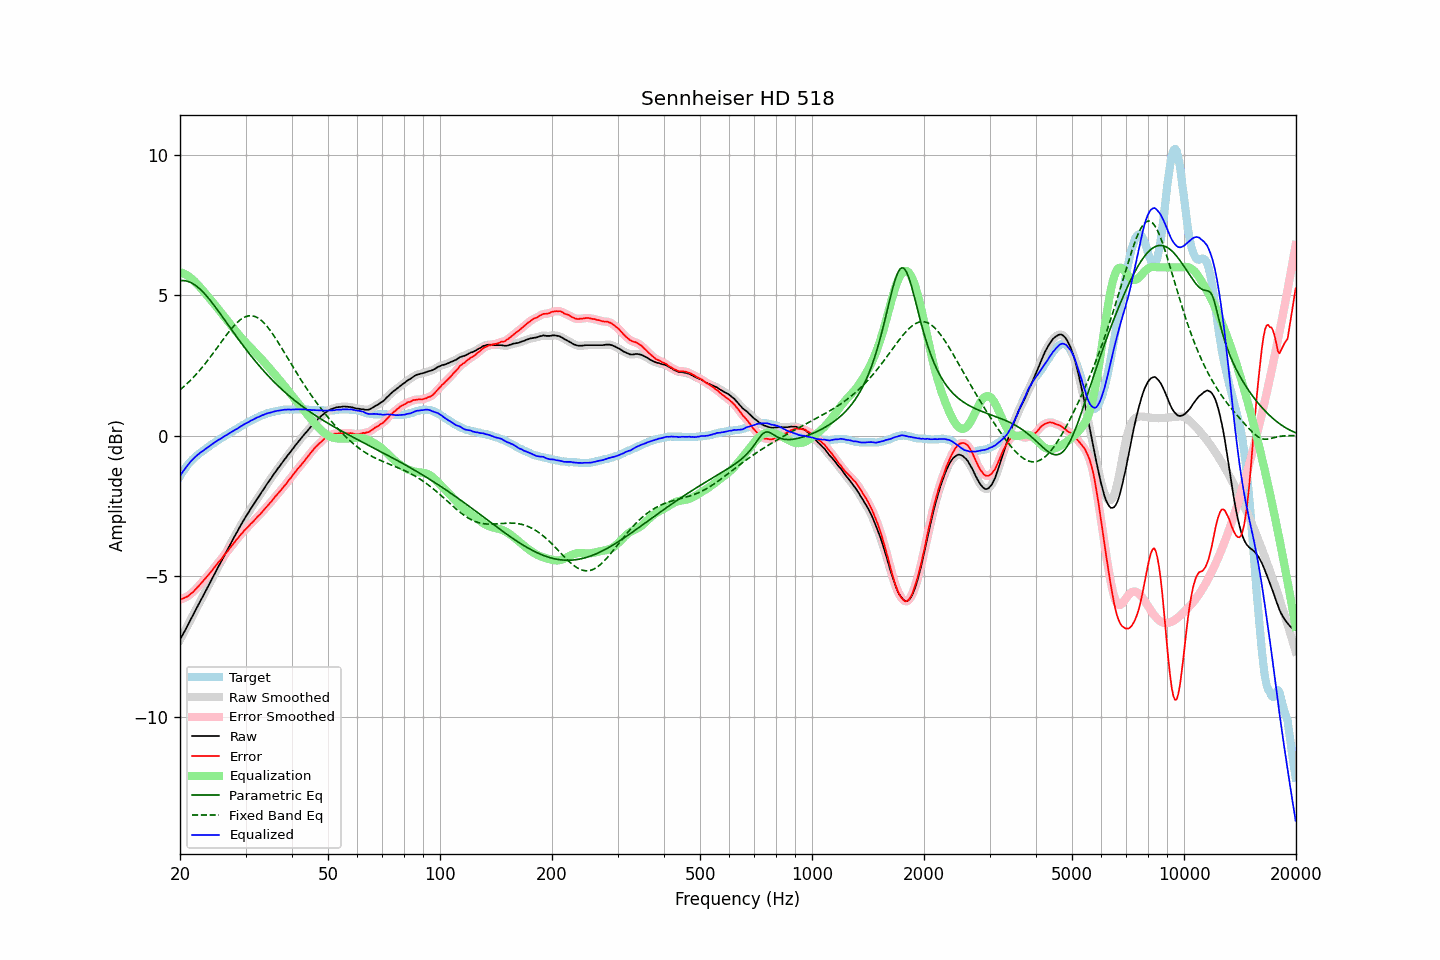

The file beside this chart, header and first rows:
frequency, raw, error, smoothed, error_smoothed, equalization, parametric_eq, fixed_band_eq, equalized_raw, equalized_smoothed, target
20.00, -7.26, -5.83, -7.26, -5.82, 5.83, 5.52, 1.64, -1.43, -1.43, -1.43
20.20, -7.15, -5.81, -7.15, -5.81, 5.81, 5.53, 1.69, -1.34, -1.34, -1.34
20.40, -7.04, -5.79, -7.05, -5.79, 5.79, 5.53, 1.74, -1.25, -1.26, -1.25
20.61, -6.94, -5.76, -6.94, -5.76, 5.76, 5.52, 1.79, -1.18, -1.18, -1.19
20.81, -6.83, -5.74, -6.83, -5.73, 5.73, 5.51, 1.84, -1.10, -1.10, -1.09
21.02, -6.72, -5.71, -6.72, -5.70, 5.69, 5.50, 1.89, -1.03, -1.03, -1.02
21.23, -6.61, -5.66, -6.61, -5.66, 5.65, 5.48, 1.95, -0.96, -0.96, -0.96
21.44, -6.50, -5.60, -6.50, -5.61, 5.61, 5.45, 2.01, -0.89, -0.89, -0.89
21.66, -6.39, -5.57, -6.39, -5.56, 5.56, 5.42, 2.06, -0.83, -0.83, -0.83
21.87, -6.28, -5.50, -6.28, -5.50, 5.50, 5.38, 2.13, -0.77, -0.78, -0.78
22.09, -6.17, -5.44, -6.17, -5.45, 5.45, 5.34, 2.19, -0.72, -0.72, -0.73
22.31, -6.06, -5.38, -6.06, -5.38, 5.38, 5.30, 2.25, -0.67, -0.67, -0.68
22.54, -5.95, -5.32, -5.95, -5.32, 5.32, 5.25, 2.32, -0.63, -0.63, -0.63
22.76, -5.84, -5.25, -5.84, -5.26, 5.26, 5.20, 2.38, -0.58, -0.59, -0.59
22.99, -5.74, -5.19, -5.74, -5.19, 5.19, 5.14, 2.45, -0.55, -0.54, -0.55
23.22, -5.63, -5.12, -5.63, -5.13, 5.13, 5.08, 2.52, -0.50, -0.50, -0.51
23.45, -5.52, -5.06, -5.52, -5.06, 5.06, 5.02, 2.60, -0.46, -0.46, -0.46
23.69, -5.41, -4.99, -5.41, -4.99, 4.99, 4.95, 2.67, -0.42, -0.42, -0.42
23.92, -5.30, -4.92, -5.30, -4.93, 4.92, 4.88, 2.74, -0.38, -0.38, -0.38
24.16, -5.19, -4.86, -5.19, -4.86, 4.85, 4.81, 2.82, -0.34, -0.34, -0.33
24.40, -5.08, -4.79, -5.08, -4.79, 4.78, 4.74, 2.90, -0.29, -0.30, -0.29
24.65, -4.97, -4.71, -4.97, -4.71, 4.71, 4.66, 2.97, -0.26, -0.26, -0.26
24.89, -4.86, -4.64, -4.86, -4.64, 4.64, 4.59, 3.05, -0.22, -0.22, -0.22
25.14, -4.75, -4.57, -4.75, -4.57, 4.57, 4.51, 3.13, -0.18, -0.18, -0.18
25.39, -4.64, -4.50, -4.64, -4.50, 4.50, 4.43, 3.21, -0.14, -0.14, -0.14
25.65, -4.54, -4.44, -4.54, -4.43, 4.43, 4.35, 3.29, -0.11, -0.11, -0.10
25.91, -4.43, -4.36, -4.43, -4.36, 4.36, 4.27, 3.37, -0.07, -0.07, -0.07
26.16, -4.32, -4.29, -4.32, -4.29, 4.29, 4.19, 3.45, -0.03, -0.04, -0.03
26.43, -4.21, -4.21, -4.21, -4.21, 4.21, 4.11, 3.52, 0.00, 0.00, -0.00
26.69, -4.11, -4.15, -4.11, -4.14, 4.14, 4.03, 3.60, 0.03, 0.04, 0.04
26.96, -4.00, -4.08, -4.00, -4.07, 4.07, 3.95, 3.67, 0.07, 0.07, 0.07
27.23, -3.89, -4.00, -3.89, -4.00, 4.00, 3.87, 3.75, 0.10, 0.10, 0.10
27.50, -3.78, -3.92, -3.78, -3.93, 3.92, 3.79, 3.82, 0.14, 0.14, 0.14
27.77, -3.68, -3.85, -3.68, -3.85, 3.85, 3.71, 3.88, 0.17, 0.18, 0.17
28.05, -3.57, -3.78, -3.57, -3.78, 3.78, 3.63, 3.95, 0.21, 0.21, 0.21
28.33, -3.47, -3.70, -3.47, -3.71, 3.71, 3.55, 4.01, 0.24, 0.24, 0.23
28.62, -3.37, -3.64, -3.37, -3.64, 3.64, 3.47, 4.06, 0.27, 0.27, 0.27
28.90, -3.26, -3.57, -3.26, -3.57, 3.57, 3.39, 4.11, 0.31, 0.31, 0.31
29.19, -3.16, -3.50, -3.16, -3.50, 3.50, 3.31, 4.15, 0.34, 0.34, 0.34
29.48, -3.06, -3.45, -3.06, -3.44, 3.44, 3.23, 4.19, 0.38, 0.38, 0.39
29.78, -2.96, -3.37, -2.96, -3.37, 3.38, 3.16, 4.22, 0.42, 0.41, 0.41
30.08, -2.87, -3.32, -2.87, -3.32, 3.32, 3.08, 4.25, 0.44, 0.44, 0.44
30.38, -2.78, -3.26, -2.78, -3.25, 3.25, 3.01, 4.26, 0.47, 0.48, 0.47
30.68, -2.69, -3.20, -2.69, -3.20, 3.19, 2.93, 4.27, 0.50, 0.51, 0.51
30.99, -2.59, -3.12, -2.60, -3.14, 3.14, 2.86, 4.28, 0.54, 0.54, 0.53
31.30, -2.51, -3.08, -2.51, -3.08, 3.08, 2.79, 4.27, 0.56, 0.57, 0.57
31.61, -2.42, -3.02, -2.42, -3.02, 3.02, 2.72, 4.26, 0.60, 0.60, 0.60
31.93, -2.33, -2.96, -2.33, -2.96, 2.96, 2.65, 4.24, 0.63, 0.63, 0.63
32.24, -2.24, -2.89, -2.24, -2.90, 2.90, 2.58, 4.21, 0.66, 0.65, 0.65
32.57, -2.16, -2.84, -2.16, -2.84, 2.84, 2.51, 4.18, 0.67, 0.68, 0.68
32.89, -2.07, -2.78, -2.07, -2.78, 2.77, 2.45, 4.14, 0.70, 0.70, 0.71
33.22, -1.98, -2.71, -1.98, -2.72, 2.71, 2.38, 4.09, 0.73, 0.73, 0.73
33.55, -1.90, -2.65, -1.90, -2.65, 2.65, 2.32, 4.03, 0.75, 0.75, 0.75
33.89, -1.81, -2.58, -1.81, -2.58, 2.59, 2.25, 3.97, 0.77, 0.78, 0.77
34.23, -1.72, -2.52, -1.72, -2.52, 2.52, 2.19, 3.91, 0.80, 0.80, 0.80
34.57, -1.64, -2.46, -1.64, -2.45, 2.45, 2.13, 3.84, 0.81, 0.81, 0.82
34.92, -1.56, -2.39, -1.56, -2.39, 2.39, 2.07, 3.76, 0.83, 0.83, 0.82
35.27, -1.48, -2.33, -1.48, -2.32, 2.32, 2.01, 3.68, 0.84, 0.84, 0.85
35.62, -1.39, -2.25, -1.39, -2.25, 2.25, 1.95, 3.60, 0.86, 0.86, 0.86
35.97, -1.31, -2.18, -1.31, -2.18, 2.19, 1.89, 3.51, 0.88, 0.88, 0.87
... 635 more rows
